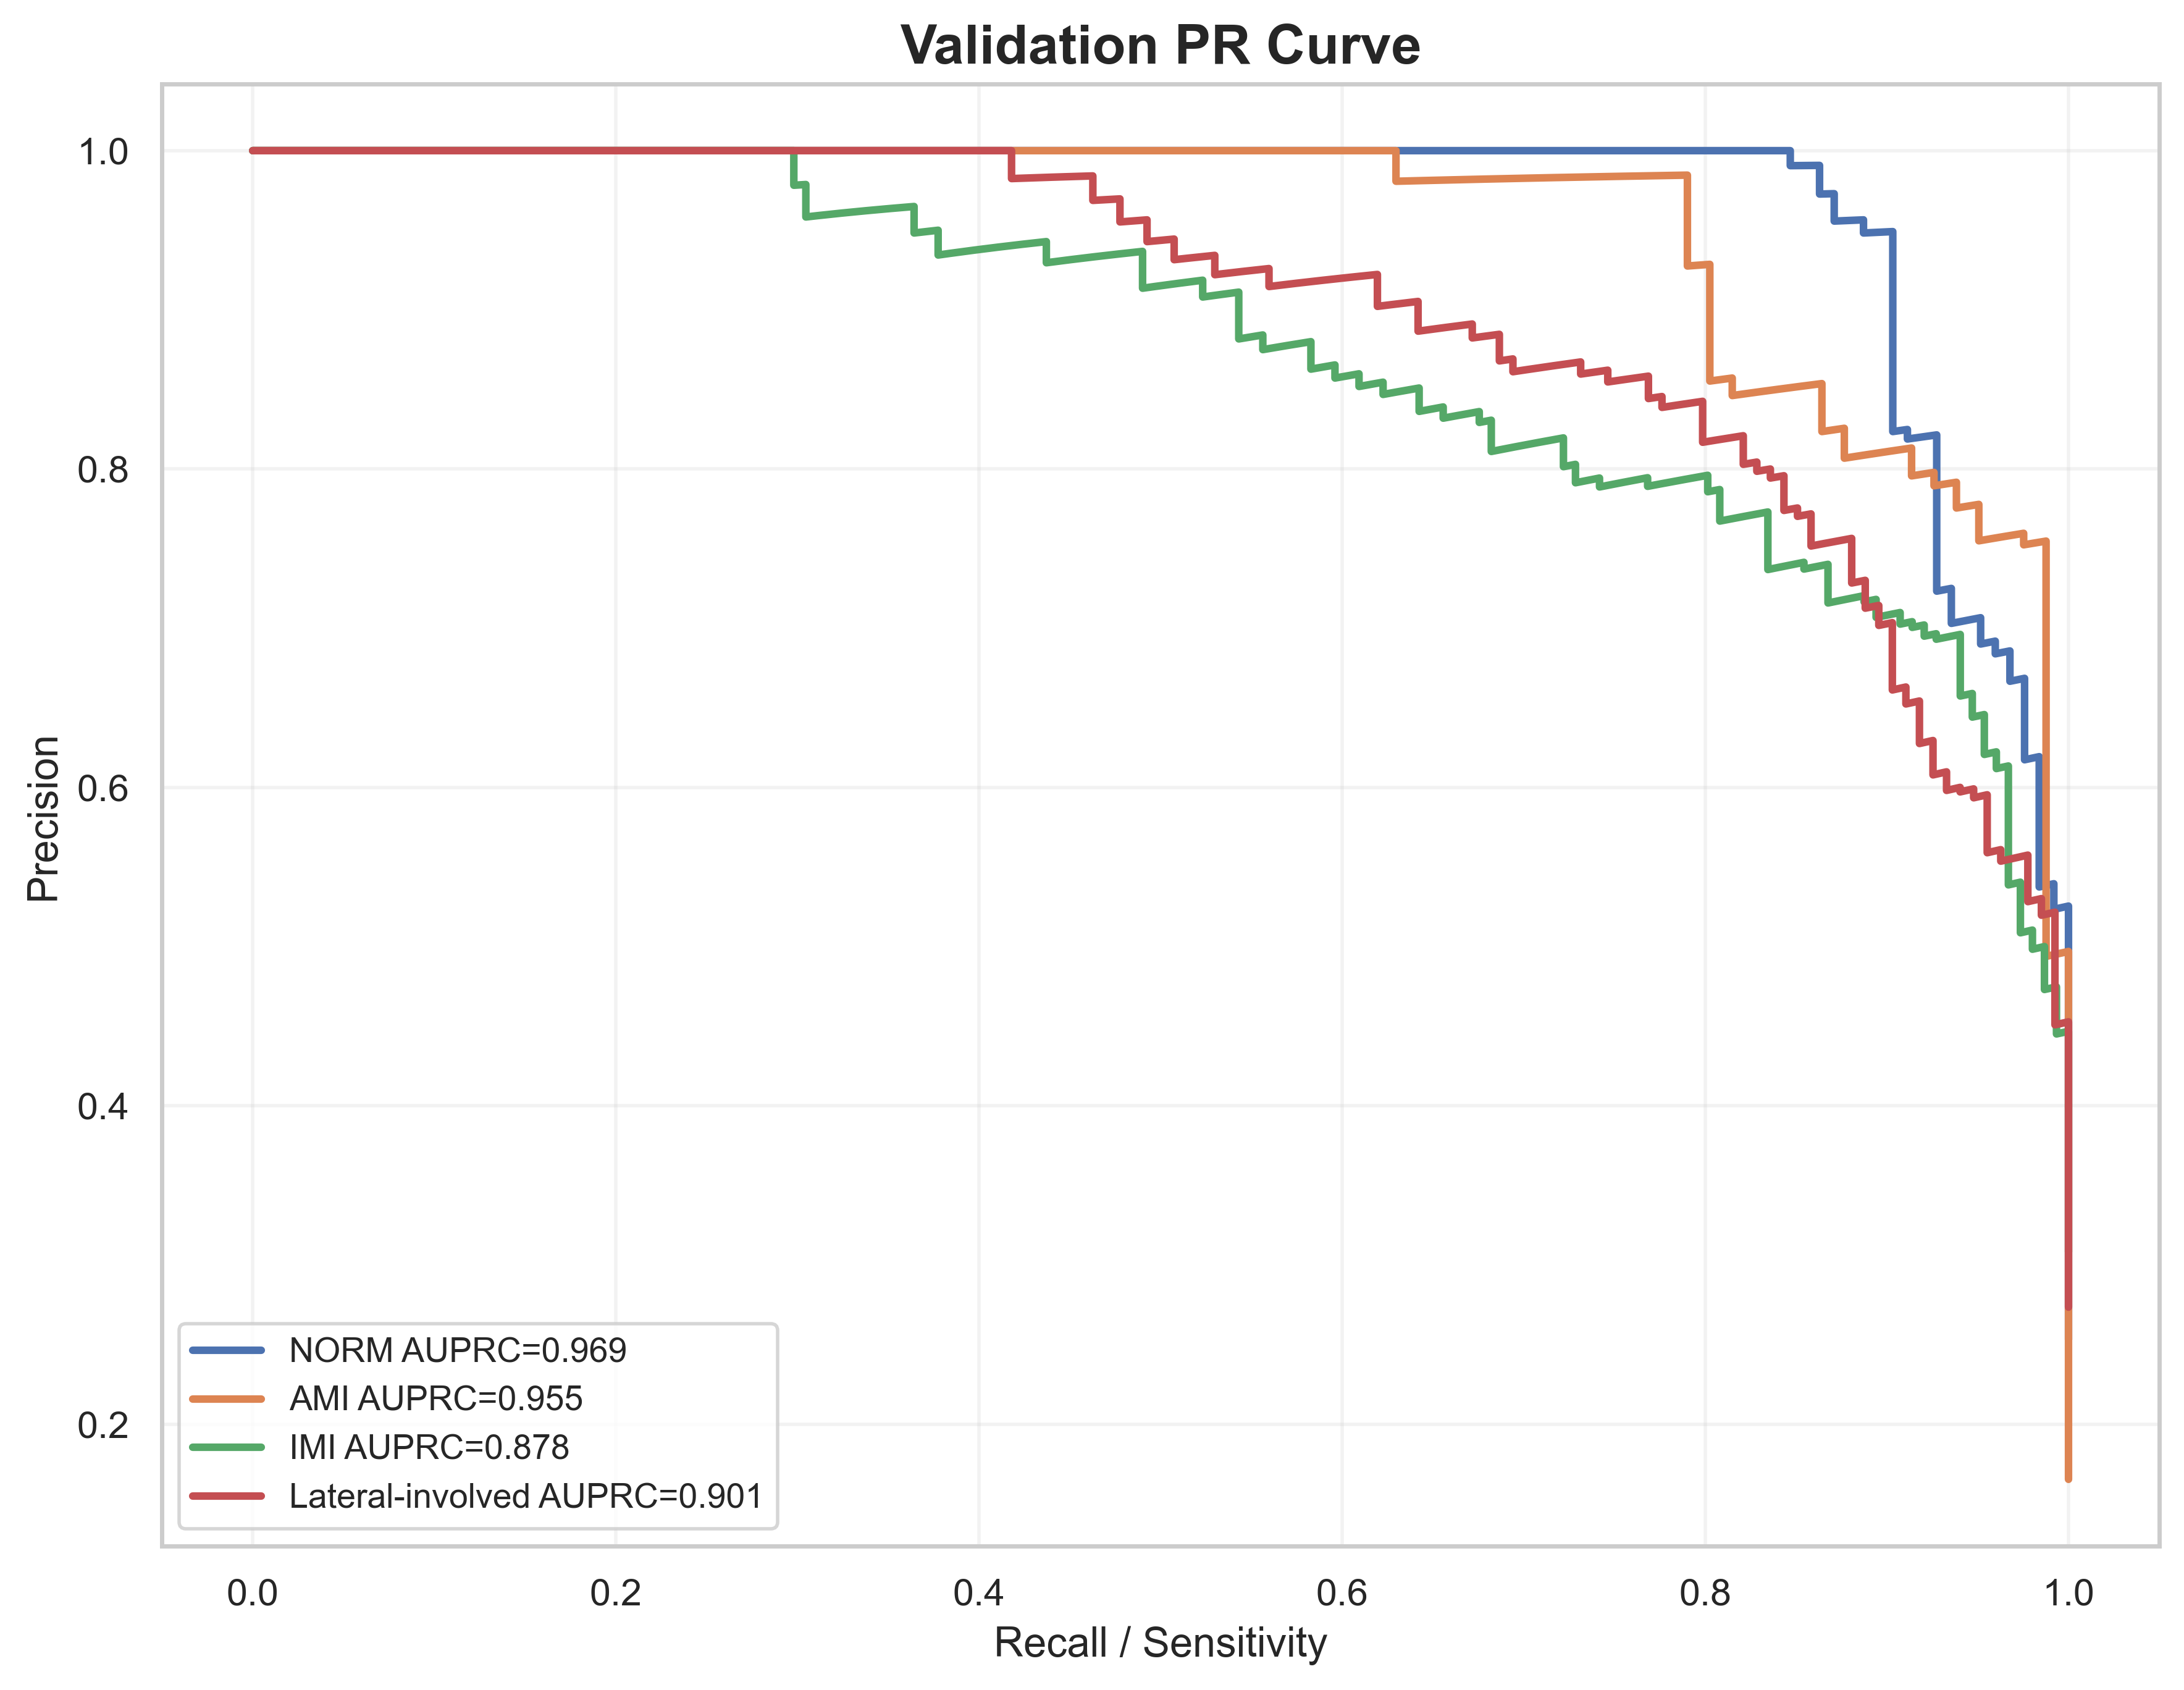

The data file committed next to this chart (first rows):
label, recall, precision, auprc
NORM, 1.0, 0.2531, 0.9685
NORM, 1.0, 0.2536, 0.9685
NORM, 1.0, 0.2541, 0.9685
NORM, 1.0, 0.2546, 0.9685
NORM, 1.0, 0.2551, 0.9685
NORM, 1.0, 0.2557, 0.9685
NORM, 1.0, 0.2562, 0.9685
NORM, 1.0, 0.2567, 0.9685
NORM, 1.0, 0.2573, 0.9685
NORM, 1.0, 0.2578, 0.9685
NORM, 1.0, 0.2583, 0.9685
NORM, 1.0, 0.2589, 0.9685
NORM, 1.0, 0.2594, 0.9685
NORM, 1.0, 0.26, 0.9685
NORM, 1.0, 0.2605, 0.9685
NORM, 1.0, 0.2611, 0.9685
NORM, 1.0, 0.2616, 0.9685
NORM, 1.0, 0.2622, 0.9685
NORM, 1.0, 0.2627, 0.9685
NORM, 1.0, 0.2633, 0.9685
NORM, 1.0, 0.2638, 0.9685
NORM, 1.0, 0.2644, 0.9685
NORM, 1.0, 0.265, 0.9685
NORM, 1.0, 0.2655, 0.9685
NORM, 1.0, 0.2661, 0.9685
NORM, 1.0, 0.2667, 0.9685
NORM, 1.0, 0.2672, 0.9685
NORM, 1.0, 0.2678, 0.9685
NORM, 1.0, 0.2684, 0.9685
NORM, 1.0, 0.269, 0.9685
NORM, 1.0, 0.2696, 0.9685
NORM, 1.0, 0.2702, 0.9685
NORM, 1.0, 0.2707, 0.9685
NORM, 1.0, 0.2713, 0.9685
NORM, 1.0, 0.2719, 0.9685
NORM, 1.0, 0.2725, 0.9685
NORM, 1.0, 0.2731, 0.9685
NORM, 1.0, 0.2737, 0.9685
NORM, 1.0, 0.2743, 0.9685
NORM, 1.0, 0.2749, 0.9685
NORM, 1.0, 0.2756, 0.9685
NORM, 1.0, 0.2762, 0.9685
NORM, 1.0, 0.2768, 0.9685
NORM, 1.0, 0.2774, 0.9685
NORM, 1.0, 0.278, 0.9685
NORM, 1.0, 0.2787, 0.9685
NORM, 1.0, 0.2793, 0.9685
NORM, 1.0, 0.2799, 0.9685
NORM, 1.0, 0.2805, 0.9685
NORM, 1.0, 0.2812, 0.9685
NORM, 1.0, 0.2818, 0.9685
NORM, 1.0, 0.2825, 0.9685
NORM, 1.0, 0.2831, 0.9685
NORM, 1.0, 0.2838, 0.9685
NORM, 1.0, 0.2844, 0.9685
NORM, 1.0, 0.2851, 0.9685
NORM, 1.0, 0.2857, 0.9685
NORM, 1.0, 0.2864, 0.9685
NORM, 1.0, 0.287, 0.9685
NORM, 1.0, 0.2877, 0.9685
... 1,904 more rows
